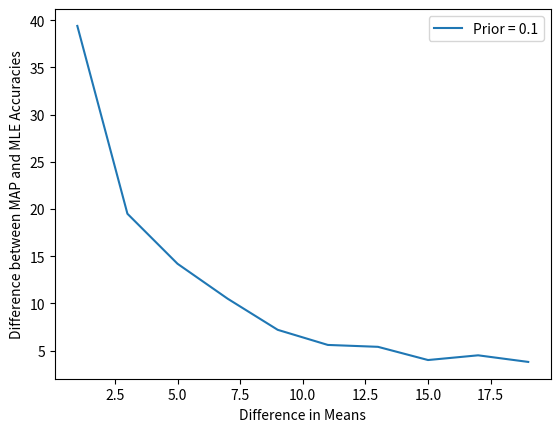

The script that saved this image: (Note: this script raises an exception after producing the figure.)
from __future__ import division
import numpy as nm
import scipy
import random
import matplotlib.pyplot as plt
import math
from math import e, sqrt, pi

def normpdf(x, mean, var):
    denom = (2*pi*var)**.5
    num = math.exp(-(float(x)-float(mean))**2/(2*var))
    return num/denom


def source(mu1, sigma1, mu2, sigma2, pB):
    A=[]
    B=[]
    ## Generating Training data to compute the mean and variance ##
    for x in  range(0,10000):
        y=random.uniform(0,1)
        if(y>=pB):
            s=nm.random.normal(mu1,sqrt(sigma1),1)
            A.append(s.item())
        else:
            s=nm.random.normal(mu2,sqrt(sigma2),1)
            B.append(s.item())

    A=nm.array(A)
    B=nm.array(B)
    return A,B 


mu1=0
sigma1=25
mu2=nm.arange(1,20,2)
sigma2=sigma1
pB=nm.arange(0.1,0.6,0.1)

Acc=nm.zeros(nm.size(mu2))

for p in range(0,nm.size(pB)):
    for q in range(0,nm.size(mu2)):

        A,B=source(mu1,sigma1,mu2[q],sigma2,pB[p])

        ## Computing the Likelihood Estimates ##
        mean1=nm.mean(A)
        var1=nm.var(A)
        mean2=nm.mean(B)
        var2=nm.var(B)
        #######

        ## Testing ##
        a=[]
        b=[]
        N_test=1000
        lamda=[]
        for x in range(0,N_test):
            y=random.uniform(0,1)
            if(y>=pB[p]):
                s=nm.random.normal(mu1,sigma1,1)
                a.append(s.item())
            else:
                s=nm.random.normal(mu2[q],sigma2,1)
                b.append(s.item())

        for i in range(0,len(a)):
                lamda.append(a[i])


        for i in range(0,len(b)):
                lamda.append(b[i])

        La=[]
        Lb=[]

        for i in range(0,N_test):
                g=lamda[i]
                g1=normpdf(g,mean1,var1)
                g2=normpdf(g,mean2,var2)
                La.append(g1)
                Lb.append(g2)
        Wmap=[]
        Wml=[]

        for i in range(0,N_test):
                if (La[i] >= Lb[i]):
                    Wml.append(0)
                else:
                    Wml.append(1) 


        for i in range(0,N_test):
                if ((La[i]*(1-pB[p])) >= (Lb[i]*pB[p])):
                    Wmap.append(0)
                else:
                    Wmap.append(1) 


        # print Wml
        # print '\n'
        # print Wmap

        a_ml_tn=0
        a_map_tn=0

        a_ml_fp=0
        a_map_fp=0

        b_ml_tp=0
        b_map_tp=0

        b_ml_fn=0
        b_map_fn=0
        for i in range(0,len(a)):
            if(Wml[i]==0):
                a_ml_tn=a_ml_tn+1
            else:
                a_ml_fp=a_ml_fp+1
            if(Wmap[i]==0):
                a_map_tn=a_map_tn+1
            else:
                a_map_fp=a_map_fp+1


        for i in range(len(a),len(a)+len(b)):
            if(Wml[i]==1):
                b_ml_tp=b_ml_tp+1
            else:
                b_ml_fn=b_ml_fn+1
            if(Wmap[i]==1):
                b_map_tp=b_map_tp+1
            else:
                b_map_fn=b_map_fn+1

        # print 'No. elements in Class A is: %f'%len(a)
        # print 'No. elements in Class B is: %f'%len(b)


        # print '\n'
        # print 'True Negative for ml: %f'%(a_ml_tn/N_test)
        # print 'True Positive for ml: %f'%(b_ml_tp/N_test)
        # print 'False Positive for ml: %f'%(a_ml_fp/N_test)
        # print 'False Negative for ml: %f'%(b_ml_fn/N_test)

        acc_ml=(a_ml_tn+b_ml_tp)*100/N_test

        # print 'MLE accuracy : %f'%(acc_ml)
        # print '\n'

        # print 'True Negative for map: %f'%(a_map_tn/N_test)
        # print 'True Positive for map: %f'%(b_map_tp/N_test)
        # print 'False Positive for map: %f'%(a_map_fp/N_test)
        # print 'False Negative for map: %f'%(b_map_fn/N_test)

        acc_map=(a_map_tn+b_map_tp)*100/N_test
        Acc[q]=acc_map-acc_ml

        # print 'Map accuracy: %f'%(acc_map)
        # print '\n'
    plt.plot(mu2,Acc,label='Prior = %s'%(pB[p]))
    plt.xlabel('Difference in Means')
    plt.ylabel('Difference between MAP and MLE Accuracies')
    plt.legend()
    plt.hold('true')


plt.show()




